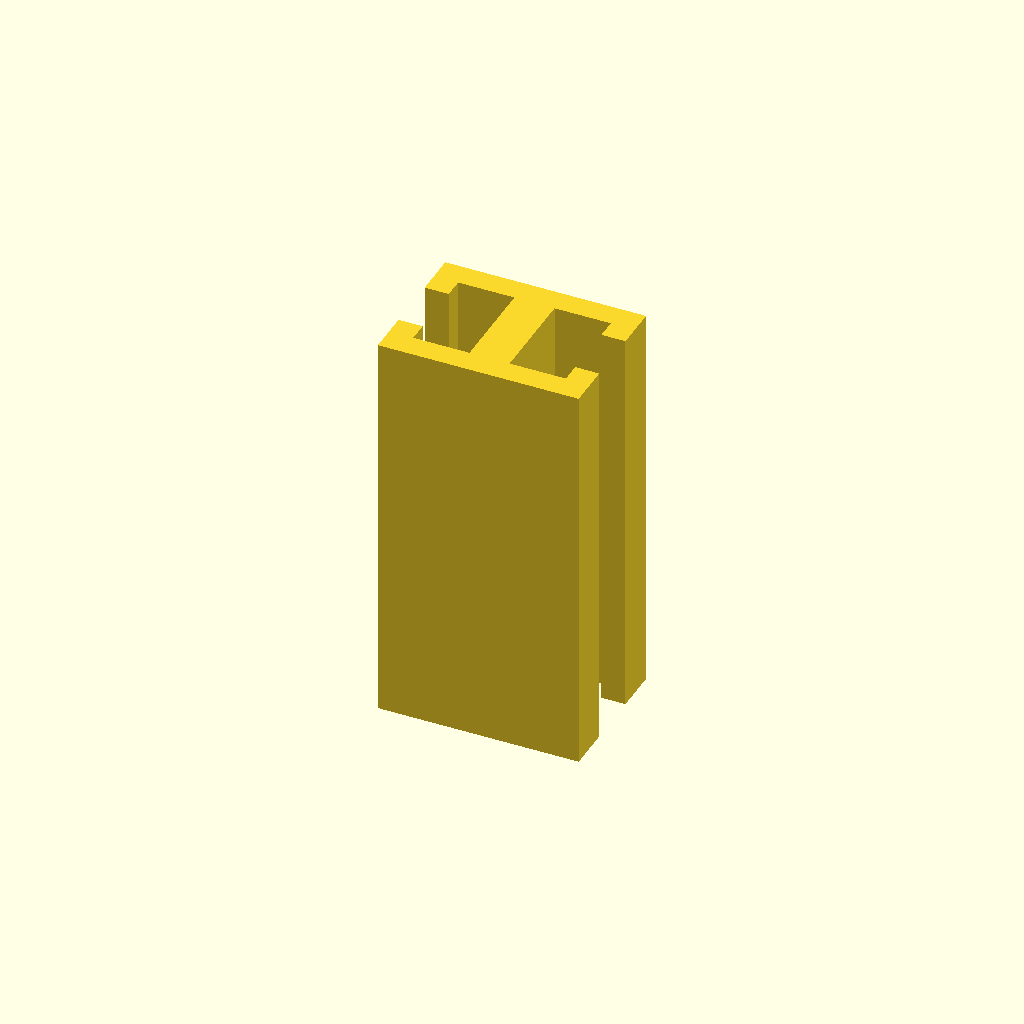
Cell 1 — every parameter at its default value.
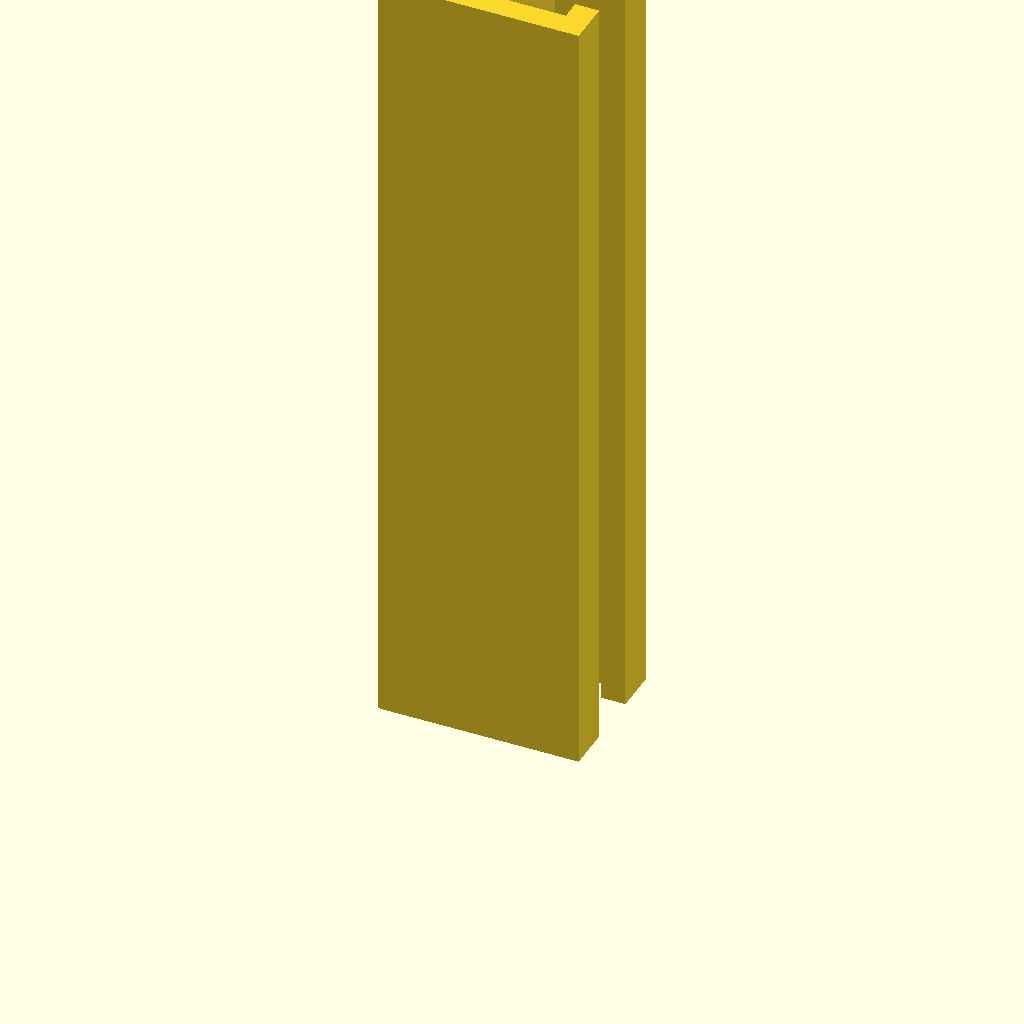
Cell 2: the same model with profile_height = 200.
One fixed orthographic camera (rotation 55°, 0°, 25°; colour scheme Cornfield) for every cell.
OpenSCAD source file optional_data/data/sketch1/tslots/part_0050.scad:
$fn = 32;

// ----------------------------------------------------------------------
// T-slot rail: 50 x 36 mm section, 100 mm long
// ----------------------------------------------------------------------

// --- parameters (mm) ---
profile_height = 100;     // extrusion height
profile_points = 20;      // points of the closed outline

profile = [[0, 0], [50, 0], [50, 11], [44, 11], [44, 6], [30, 6], [30, 30], [44, 30], [44, 25], [50, 25], [50, 36], [0, 36], [0, 25], [6, 25], [6, 30], [20, 30], [20, 6], [6, 6], [6, 11], [0, 11]];  // single closed polygon, 20 points, counter clockwise

// --- the one profile operation ---
linear_extrude(height = profile_height) polygon(points = profile);
Customizer parameters (derived from the source; name, type, default, range or options):
profile_height: number, default 100
profile_points: number, default 20
